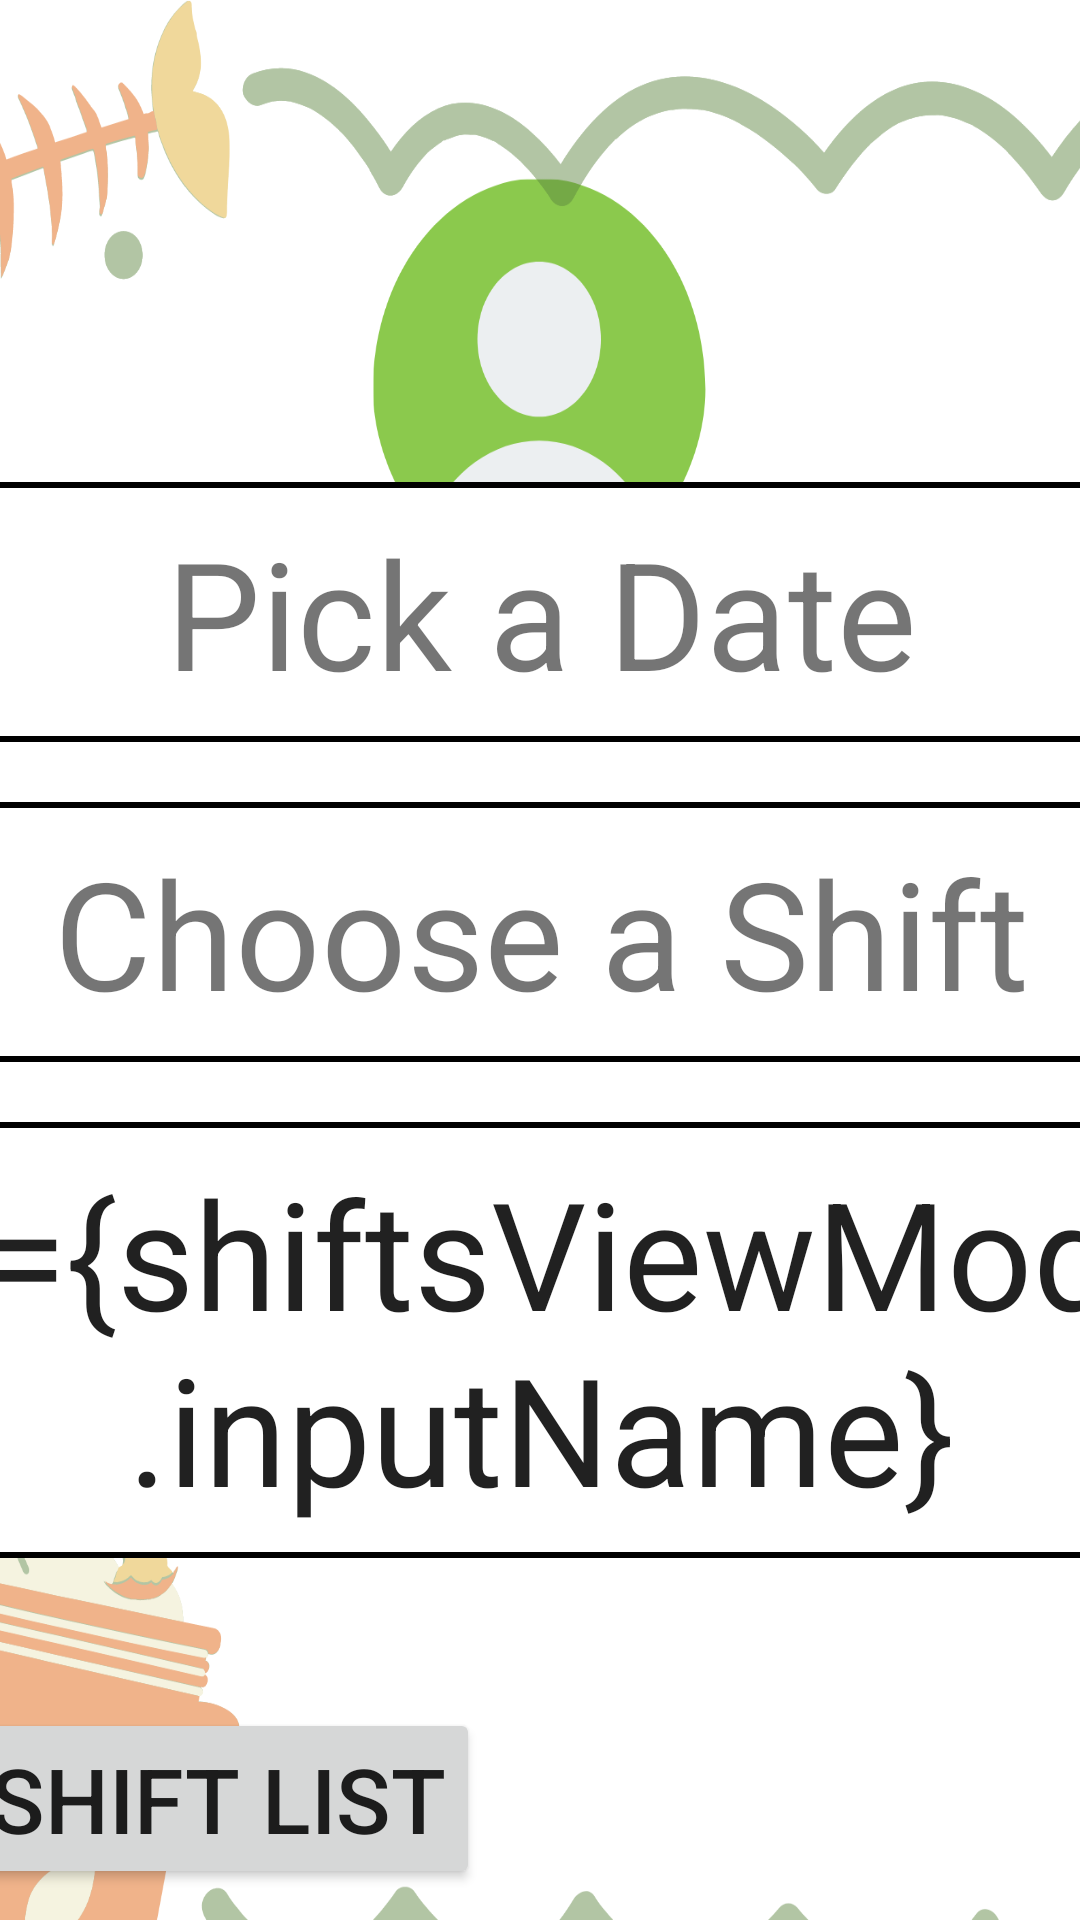

Layout XML and referenced resources for this Android screen:
<!-- AndroidManifest.xml: application theme Theme.POS_ADMIN -->
<!-- res/layout/fragment_add_shifts.xml -->
<?xml version="1.0" encoding="utf-8"?>
<layout xmlns:android="http://schemas.android.com/apk/res/android"
    xmlns:tools="http://schemas.android.com/tools"
    xmlns:app="http://schemas.android.com/apk/res-auto"
    tools:context="com.example.pos.AddShiftsFragment">
    <data>
        <variable
            name="addShiftsFragment"
            type="com.example.pos.AddShiftsFragment" />
        <variable
            name="shiftsViewModel"
            type="com.example.pos_admin.model.ShiftsViewModel" />
    </data>
    <androidx.constraintlayout.widget.ConstraintLayout
        android:layout_width="match_parent"
        android:layout_height="match_parent"
        android:background="@drawable/add_new_shift_background">


        <LinearLayout
            android:id="@+id/new_shift_info"
            android:layout_width="650dp"
            android:layout_height="wrap_content"
            app:layout_constraintTop_toTopOf="parent"
            app:layout_constraintLeft_toLeftOf="parent"
            app:layout_constraintRight_toRightOf="parent"
            app:layout_constraintBottom_toBottomOf="parent"
            android:orientation="vertical"
            android:layout_marginTop="40dp">

            <TextView
                android:id="@+id/date_pick"
                android:textSize="50sp"

                android:layout_width="match_parent"
                android:layout_height="wrap_content"
                android:padding="10dp"
                android:background="@drawable/login_round_corner_drawable"
                android:gravity="center"
                android:text="Pick a Date"/>

            <TextView
                android:id="@+id/shift_text"
                android:layout_width="match_parent"
                android:layout_height="wrap_content"
                android:padding="10dp"
                android:gravity="center"
                android:background="@drawable/login_round_corner_drawable"
                android:text="Choose a Shift"
                android:layout_marginTop="20dp"
                android:textSize="50sp" />
                <AutoCompleteTextView
                    android:id="@+id/input_name"
                    android:layout_width="match_parent"
                    android:layout_height="wrap_content"
                    android:hint="Name"
                    android:gravity="center"
                    android:textSize="50dp"
                    android:layout_marginTop="20dp"
                    android:padding="10dp"
                    android:text="@={shiftsViewModel.inputName}"
                    android:background="@drawable/login_round_corner_drawable"/>

            </LinearLayout>

/>

            <Button
                android:id="@+id/add_new_shift_btn"
                android:layout_width="wrap_content"
                android:layout_height="wrap_content"
                android:onClick="@{() -> addShiftsFragment.addNewShift()}"
                android:text="Add to Shift List"
                app:layout_constraintTop_toBottomOf="@+id/new_shift_info"
                android:layout_marginTop="50dp"
                app:layout_constraintRight_toRightOf="parent"
                android:layout_marginRight="200dp"
                android:textSize="30sp" />


    </androidx.constraintlayout.widget.ConstraintLayout>

</layout>
<!-- resources referenced by this layout -->
<resources>
  <!-- drawable add_new_shift_background: png bitmap (drawable-v24, 106561 bytes) -->
  <!-- drawable login_round_corner_drawable (drawable) -->
  <?xml version="1.0" encoding="utf-8"?>
  <shape xmlns:android="http://schemas.android.com/apk/res/android"
      android:shape="rectangle">
      <corners
          android:radius="40dp"/>
      <stroke
          android:width="2dp"/>
      <solid
          android:color="@color/white"/>
  </shape>
  <style name="Theme.POS_ADMIN" parent="Theme.MaterialComponents.DayNight.DarkActionBar">
          
  
          <item name="colorPrimary">@color/dark_blue</item>
          <item name="colorPrimaryVariant">@color/black</item>
          <item name="colorOnPrimary">@color/white</item>
          
          <item name="colorSecondary">@color/teal_200</item>
          <item name="colorSecondaryVariant">@color/teal_700</item>
          <item name="colorOnSecondary">@color/black</item>
          
          <item name="android:statusBarColor">?attr/colorPrimaryVariant</item>
          
  
      </style>
  <color name="white">#FFFFFFFF</color>
  <color name="dark_blue">#16a1f7</color>
  <color name="black">#FF000000</color>
  <color name="teal_200">#FF03DAC5</color>
  <color name="teal_700">#FF018786</color>
</resources>
